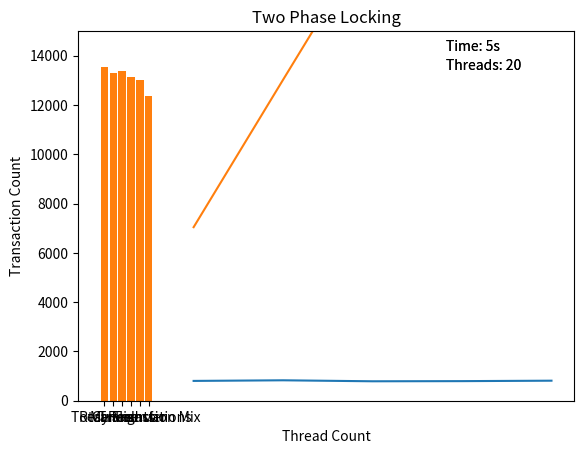

Python code for this plot:
import matplotlib.pyplot as plt
import numpy as np

def main():
    # Time: 5 Seconds
    all_thread_pool_vals = [10, 20, 30, 40, 50]

    serial_values = [804, 829, 789, 795, 813]
    twopl_values = [7043, 13027, 18978, 24539, 28842]

    plt.plot(all_thread_pool_vals, serial_values)
    plt.ylim(ymin=0, ymax=2*np.mean(np.array(serial_values)))
    plt.title("Serial")
    plt.ylabel('Transaction Count')
    plt.xlabel('Thread Count')
    plt.show()

    plt.plot(all_thread_pool_vals, twopl_values)
    plt.ylim(ymin=0, ymax=2 * np.mean(np.array(twopl_values)))
    plt.title("Two Phase Locking")
    plt.ylabel('Transaction Count')
    plt.xlabel('Thread Count')
    plt.show()

    graph_x_axis = ["Reserve", "Cancel", "My Flights", "Total Reservations", "Transfer", "Transaction Mix"]
    serial_count = [827, 820, 801, 796, 818, 762]
    twopl_count = [13554, 13318, 13394, 13148, 13030, 12362]

    plt.bar(graph_x_axis, serial_count)
    plt.ylim(ymin=0, ymax=1200)
    plt.title("Serial Locking")
    plt.figtext(0.7, 0.8, "Threads: 20")
    plt.figtext(0.7, 0.84, "Time: 5s")
    plt.show()

    plt.bar(graph_x_axis, twopl_count)
    plt.ylim(ymin=0, ymax=15000)
    plt.title("Two Phase Locking")
    plt.figtext(0.7, 0.8, "Threads: 20")
    plt.figtext(0.7, 0.84, "Time: 5s")
    plt.show()

if __name__ == '__main__':
    main()